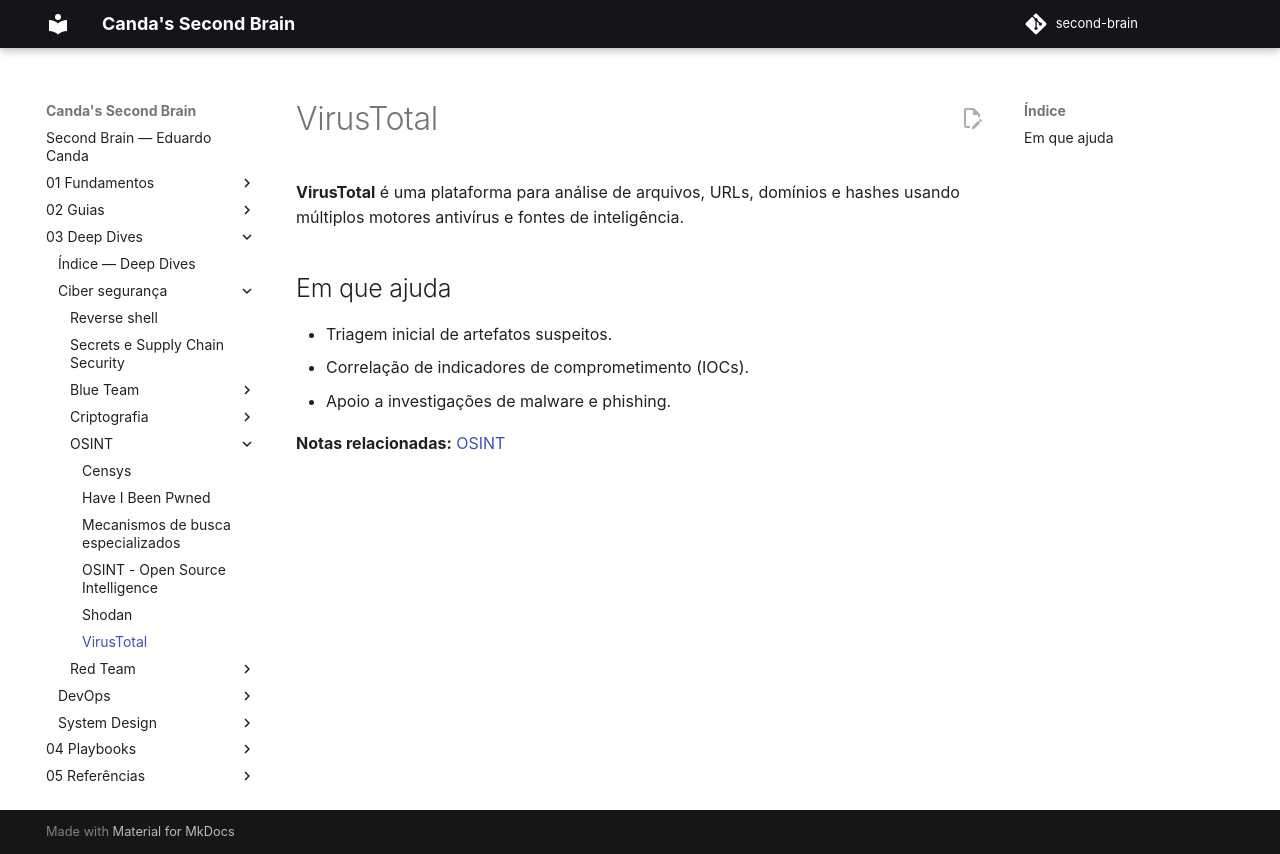

repository: EduardoCanda/second-brain · page: 03 - Deep Dives/Ciber segurança/OSINT/VirusTotal/index.html · generator: mkdocs

# VirusTotal

> Nota criada automaticamente para resolver referência interna pendente.
